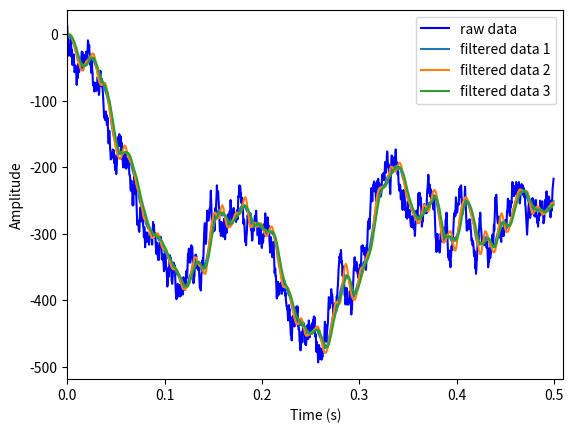
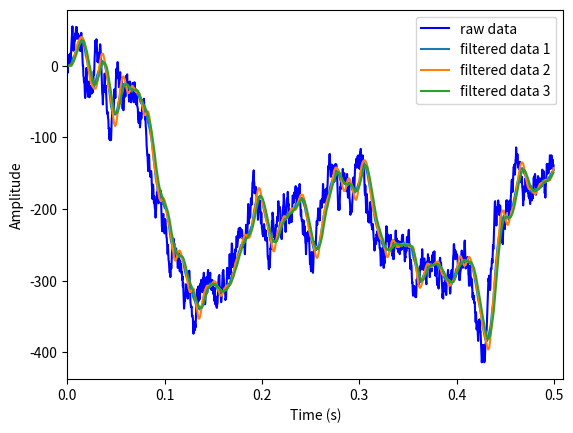

These figures' Python source, in order:
"""
Tester for FIR filters - outputs graphs of the raw and filtered data over time.

"""

import random
import math
import matplotlib.pyplot as plt

SAMPLING_RATE = 3200

# Assume a sampling rate of 3200 Hz for the descriptions of the FIR filters.

# Frequency response characterised by the sinc(x) function, with a null at
# 1/32, 2/32 of the sampling frequency (100Hz, 200Hz)
# Note that the rest has been omitted as digital frequencies do not exceed
# the Nyquist frequency (1/2 Ts). See Signals and Systems for more information.
FIR1 = [1/32] * 32

# Specifications:
#    FrequencyResponse: 'lowpass'
#      ImpulseResponse: 'fir'
#           SampleRate: 3200
#       PassbandRipple: 1
#  StopbandAttenuation: 35
#    PassbandFrequency: 10
#    StopbandFrequency: 200
#         DesignMethod: 'kaiserwin'
FIR2 = [
    -0.0012, -0.0003, 0.0012, 0.0035, 0.0066, 0.0106, 0.0154, 0.0209,
    0.0269, 0.0332, 0.0397, 0.0459, 0.0517, 0.0567, 0.0607, 0.0635, 0.0650,
    0.0650, 0.0635, 0.0607, 0.0567, 0.0517, 0.0459, 0.0397, 0.0332, 0.0269,
    0.0209, 0.0154, 0.0106, 0.0066, 0.0035, 0.0012, -0.0003, -0.0012,
]


# Specifications:
#    FrequencyResponse: 'lowpass'
#      ImpulseResponse: 'fir'
#           SampleRate: 3200
#       PassbandRipple: 1
#  StopbandAttenuation: 20
#    PassbandFrequency: 10
#    StopbandFrequency: 100
#         DesignMethod: 'kaiserwin'
FIR3 = [
    0.0079, 0.0093, 0.0109, 0.0124, 0.0141, 0.0158, 0.0175, 0.0192, 0.0209,
    0.0226, 0.0242, 0.0257, 0.0272, 0.0286, 0.0298, 0.0309, 0.0319, 0.0327,
    0.0334, 0.0338, 0.0341, 0.0342, 0.0341, 0.0338, 0.0334, 0.0327, 0.0319,
    0.0309, 0.0298, 0.0286, 0.0272, 0.0257, 0.0242, 0.0226, 0.0209, 0.0192,
    0.0175, 0.0158, 0.0141, 0.0124, 0.0109, 0.0093, 0.0079
]


class FPGA():
    def __init__(self, fir: list[float] = FIR1) -> None:
        self.FIXED_POINT_MULTIPLIER = 1024

        self.inputs_x = [0] * len(fir)
        self.inputs_y = [0] * len(fir)

        # Use the MATLAB coeffs to get fixed point values
        self.coeffs = [coeffs * self.FIXED_POINT_MULTIPLIER
                       for coeffs in fir]

    def __fir_filter(self, input: list[int]) -> int:
        """
        In the Nios II, this will be implemented in hardware
        """
        total = 0
        for i in range(len(input)):
            total += input[i] * self.coeffs[i]

        return int(total / self.FIXED_POINT_MULTIPLIER)

    def __get_reading(self, input: tuple[int, int]) -> tuple[int, int]:
        """
        Simulates the FPGA reading the accelerometer and filtering the data.
        """
        # Expand the input
        input_x = input[0]
        input_y = input[1]

        # Move the new input to the front of the lists
        self.inputs_x.insert(0, input_x)
        self.inputs_y.insert(0, input_y)

        # Remove the oldest reading
        self.inputs_x.pop()
        self.inputs_y.pop()

        # Filter the input
        reading_x = self.__fir_filter(self.inputs_x)
        reading_y = self.__fir_filter(self.inputs_y)

        return (reading_x, reading_y)

    def __uart_encode(self, accel_x, accel_y, switch, key0, key1) -> str:
        """
        Encodes the data into a hex string to be sent over UART.

        10 bits for accel_x, accel_y, switch
        1 bit for key0, key1
        Total = 32 bits
        """

        encoded = (
            (accel_x & 0x3FF) << 22) | (
            (accel_y & 0x3FF) << 12) | (
            (switch & 0x3FF) << 2) | (
            (key0 & 0x1) << 1) | (key1 & 0x1)

        return hex(encoded)[2:]

    @staticmethod
    def uart_decode(data: int) -> dict:
        """
        Decodes the data from the UART into a JSON-compatible dictionary.
        """
        data_in = int(data, 16)

        reading_x = (data_in >> 22) & 0x3FF
        if reading_x & 0x200:
            reading_x = -((~reading_x & 0x3FF) + 1)

        reading_y = (data_in >> 12) & 0x3FF
        if reading_y & 0x200:
            reading_y = -((~reading_y & 0x3FF) + 1)

        switch = (data_in >> 2) & 0x3FF
        key0 = (data_in >> 1) & 0x1
        key1 = data_in & 0x1

        data_object = {
            "accel_x": reading_x,
            "accel_y": reading_y,
            "switch": switch,
            "key0": key0,
            "key1": key1
        }

        return data_object

    def output(
        self,
        accel: tuple[int, int],
        switch: int,
        key0: bool,
        key1: bool
    ) -> str:
        """
        The data must be decoded on the other other end to be used.
        """
        reading = self.__get_reading(accel)

        reading_x = reading[0]
        reading_y = reading[1]

        data = self.__uart_encode(reading_x, reading_y, switch, key0, key1)

        return data


class Controller():
    """
    Simulates the user making random movements.
    """

    def __init__(self) -> None:
        self.tilt_x = 0
        self.tilt_y = 0

        self.sample_count = 0

    def make_random_movement(self):
        # Introduces clipping in simulation but the accelerometer cannot go
        # above this value
        MAX_AMPLITUDE = 500
        MAX_TILT = 15

        self.tilt_x += random.randint(-MAX_TILT, MAX_TILT)
        self.tilt_y += random.randint(-MAX_TILT, MAX_TILT)

        self.tilt_x = max(min(self.tilt_x, MAX_AMPLITUDE), -MAX_AMPLITUDE)
        self.tilt_y = max(min(self.tilt_y, MAX_AMPLITUDE), -MAX_AMPLITUDE)

        return (self.tilt_x, self.tilt_y)

    def make_sine_movement(self):
        NOISE_MULTIPLIER = 50
        AMPLITUDE = 256
        PERIOD = 100

        tilt_x = AMPLITUDE * math.sin(2 * math.pi * self.sample_count / PERIOD)
        tilt_y = AMPLITUDE * math.sin(2 * math.pi * self.sample_count / PERIOD)

        tilt_x += NOISE_MULTIPLIER * random.gauss(0, 1)
        tilt_y += NOISE_MULTIPLIER * random.gauss(0, 1)

        self.sample_count += 1
        self.sample_count %= PERIOD

        return (tilt_x, tilt_y)

    def get_key(self) -> bool:
        PROBABLITY = 0.01

        # Generate the random number
        rng = random.randint(1, int(1/PROBABLITY))

        return (rng == 1)


def plot(data, sampling_rate, *filtered_data):
    # Adjust the x-axis to be in seconds
    time = [i / sampling_rate for i in range(len(data))]

    plt.figure()
    plt.xlabel("Time (s)")
    plt.ylabel("Amplitude")
    plt.plot(time, data, color="blue", label="raw data")

    for i, filtered in enumerate(filtered_data):
        plt.plot(time, filtered, label=f"filtered data {i+1}")

    plt.xlim(0, max(time) + 0.01)  # Constrain x-axis to start from 0
    plt.legend()
    plt.show()


def main():
    # Ensure the random controller is deterministic
    random.seed(0)
    controller = Controller()
    fpgas = []

    # Add the FIR filters for each FPGA
    fpgas.append(FPGA(FIR1))
    fpgas.append(FPGA(FIR2))
    fpgas.append(FPGA(FIR3))

    movement_x = []
    movement_y = []

    filtered_data_x = [[] for _ in range(len(fpgas))]
    filtered_data_y = [[] for _ in range(len(fpgas))]

    for _ in range(SAMPLING_RATE // 2):
        movement = controller.make_random_movement()

        movement_x.append(movement[0])
        movement_y.append(movement[1])

        key0 = controller.get_key()
        key1 = controller.get_key()

        for i, fpga in enumerate(fpgas):
            output = FPGA.uart_decode(
                fpga.output(movement, 0, key0, key1)
            )

            filtered_data_x[i].append(output["accel_x"])
            filtered_data_y[i].append(output["accel_y"])

    plot(movement_x, SAMPLING_RATE, *filtered_data_x)
    plot(movement_y, SAMPLING_RATE, *filtered_data_y)


if __name__ == '__main__':
    main()
